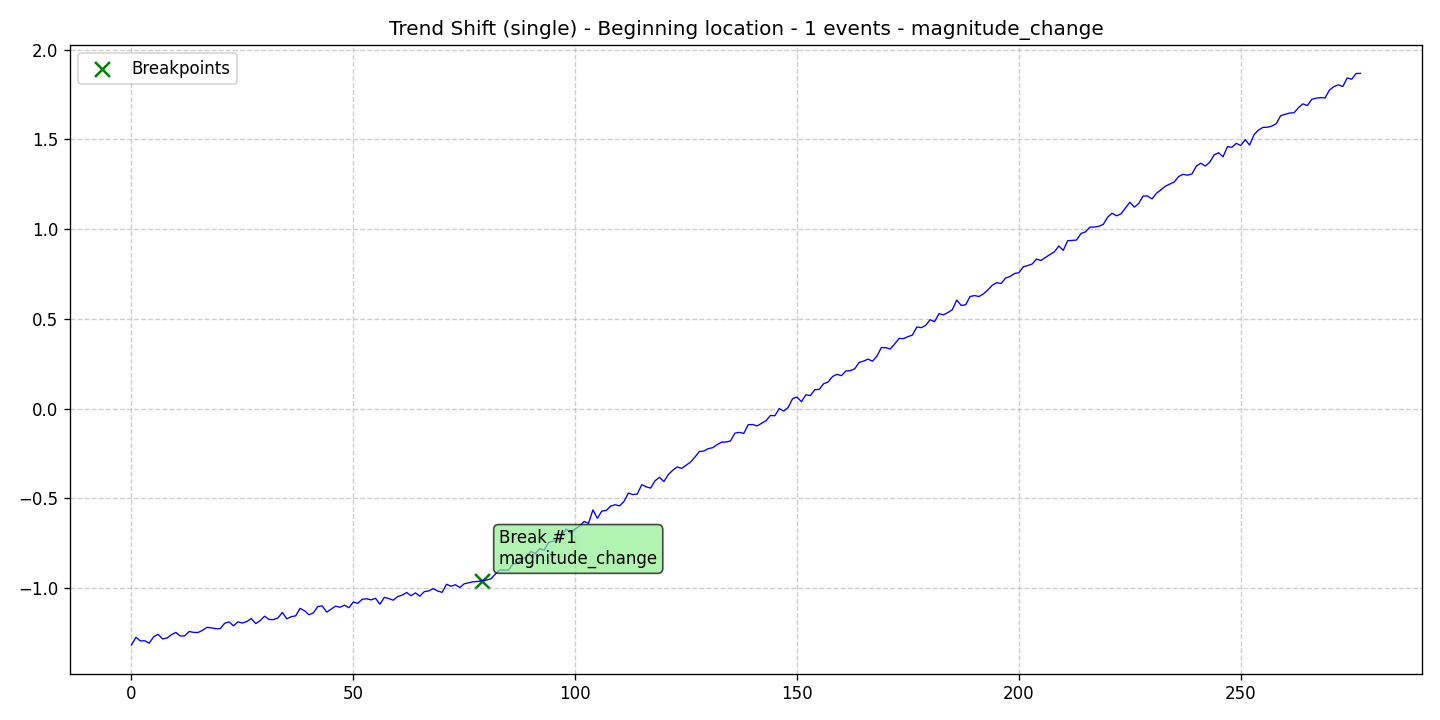

The data file committed next to this chart (first rows):
data, stationary, det_lin_up, det_lin_down, det_quad, det_cubic, det_exp, det_damped, stoc_trend, volatility, single_seas, multiple_seas, point_anom_single, point_anom_multi, collect_anom, context_anom, mean_shift, var_shift, trend_shift, date, is_break, is_anomaly, is_multi, location_beginning
-1.317, 0, 0, 0, 0, 0, 0, 0, 0, 0, 0, 0, 0, 0, 0, 0, 0, 0, 1, 2020-01-01, 0, 0, 0, 1
-1.274, 0, 0, 0, 0, 0, 0, 0, 0, 0, 0, 0, 0, 0, 0, 0, 0, 0, 1, 2020-01-02, 0, 0, 0, 1
-1.295, 0, 0, 0, 0, 0, 0, 0, 0, 0, 0, 0, 0, 0, 0, 0, 0, 0, 1, 2020-01-03, 0, 0, 0, 1
-1.294, 0, 0, 0, 0, 0, 0, 0, 0, 0, 0, 0, 0, 0, 0, 0, 0, 0, 1, 2020-01-04, 0, 0, 0, 1
-1.307, 0, 0, 0, 0, 0, 0, 0, 0, 0, 0, 0, 0, 0, 0, 0, 0, 0, 1, 2020-01-05, 0, 0, 0, 1
-1.271, 0, 0, 0, 0, 0, 0, 0, 0, 0, 0, 0, 0, 0, 0, 0, 0, 0, 1, 2020-01-06, 0, 0, 0, 1
-1.258, 0, 0, 0, 0, 0, 0, 0, 0, 0, 0, 0, 0, 0, 0, 0, 0, 0, 1, 2020-01-07, 0, 0, 0, 1
-1.284, 0, 0, 0, 0, 0, 0, 0, 0, 0, 0, 0, 0, 0, 0, 0, 0, 0, 1, 2020-01-08, 0, 0, 0, 1
-1.279, 0, 0, 0, 0, 0, 0, 0, 0, 0, 0, 0, 0, 0, 0, 0, 0, 0, 1, 2020-01-09, 0, 0, 0, 1
-1.26, 0, 0, 0, 0, 0, 0, 0, 0, 0, 0, 0, 0, 0, 0, 0, 0, 0, 1, 2020-01-10, 0, 0, 0, 1
-1.247, 0, 0, 0, 0, 0, 0, 0, 0, 0, 0, 0, 0, 0, 0, 0, 0, 0, 1, 2020-01-11, 0, 0, 0, 1
-1.268, 0, 0, 0, 0, 0, 0, 0, 0, 0, 0, 0, 0, 0, 0, 0, 0, 0, 1, 2020-01-12, 0, 0, 0, 1
-1.267, 0, 0, 0, 0, 0, 0, 0, 0, 0, 0, 0, 0, 0, 0, 0, 0, 0, 1, 2020-01-13, 0, 0, 0, 1
-1.242, 0, 0, 0, 0, 0, 0, 0, 0, 0, 0, 0, 0, 0, 0, 0, 0, 0, 1, 2020-01-14, 0, 0, 0, 1
-1.247, 0, 0, 0, 0, 0, 0, 0, 0, 0, 0, 0, 0, 0, 0, 0, 0, 0, 1, 2020-01-15, 0, 0, 0, 1
-1.248, 0, 0, 0, 0, 0, 0, 0, 0, 0, 0, 0, 0, 0, 0, 0, 0, 0, 1, 2020-01-16, 0, 0, 0, 1
-1.236, 0, 0, 0, 0, 0, 0, 0, 0, 0, 0, 0, 0, 0, 0, 0, 0, 0, 1, 2020-01-17, 0, 0, 0, 1
-1.219, 0, 0, 0, 0, 0, 0, 0, 0, 0, 0, 0, 0, 0, 0, 0, 0, 0, 1, 2020-01-18, 0, 0, 0, 1
-1.222, 0, 0, 0, 0, 0, 0, 0, 0, 0, 0, 0, 0, 0, 0, 0, 0, 0, 1, 2020-01-19, 0, 0, 0, 1
-1.226, 0, 0, 0, 0, 0, 0, 0, 0, 0, 0, 0, 0, 0, 0, 0, 0, 0, 1, 2020-01-20, 0, 0, 0, 1
-1.226, 0, 0, 0, 0, 0, 0, 0, 0, 0, 0, 0, 0, 0, 0, 0, 0, 0, 1, 2020-01-21, 0, 0, 0, 1
-1.196, 0, 0, 0, 0, 0, 0, 0, 0, 0, 0, 0, 0, 0, 0, 0, 0, 0, 1, 2020-01-22, 0, 0, 0, 1
-1.189, 0, 0, 0, 0, 0, 0, 0, 0, 0, 0, 0, 0, 0, 0, 0, 0, 0, 1, 2020-01-23, 0, 0, 0, 1
-1.21, 0, 0, 0, 0, 0, 0, 0, 0, 0, 0, 0, 0, 0, 0, 0, 0, 0, 1, 2020-01-24, 0, 0, 0, 1
-1.189, 0, 0, 0, 0, 0, 0, 0, 0, 0, 0, 0, 0, 0, 0, 0, 0, 0, 1, 2020-01-25, 0, 0, 0, 1
-1.195, 0, 0, 0, 0, 0, 0, 0, 0, 0, 0, 0, 0, 0, 0, 0, 0, 0, 1, 2020-01-26, 0, 0, 0, 1
-1.187, 0, 0, 0, 0, 0, 0, 0, 0, 0, 0, 0, 0, 0, 0, 0, 0, 0, 1, 2020-01-27, 0, 0, 0, 1
-1.17, 0, 0, 0, 0, 0, 0, 0, 0, 0, 0, 0, 0, 0, 0, 0, 0, 0, 1, 2020-01-28, 0, 0, 0, 1
-1.198, 0, 0, 0, 0, 0, 0, 0, 0, 0, 0, 0, 0, 0, 0, 0, 0, 0, 1, 2020-01-29, 0, 0, 0, 1
-1.182, 0, 0, 0, 0, 0, 0, 0, 0, 0, 0, 0, 0, 0, 0, 0, 0, 0, 1, 2020-01-30, 0, 0, 0, 1
-1.157, 0, 0, 0, 0, 0, 0, 0, 0, 0, 0, 0, 0, 0, 0, 0, 0, 0, 1, 2020-01-31, 0, 0, 0, 1
-1.175, 0, 0, 0, 0, 0, 0, 0, 0, 0, 0, 0, 0, 0, 0, 0, 0, 0, 1, 2020-02-01, 0, 0, 0, 1
-1.175, 0, 0, 0, 0, 0, 0, 0, 0, 0, 0, 0, 0, 0, 0, 0, 0, 0, 1, 2020-02-02, 0, 0, 0, 1
-1.167, 0, 0, 0, 0, 0, 0, 0, 0, 0, 0, 0, 0, 0, 0, 0, 0, 0, 1, 2020-02-03, 0, 0, 0, 1
-1.136, 0, 0, 0, 0, 0, 0, 0, 0, 0, 0, 0, 0, 0, 0, 0, 0, 0, 1, 2020-02-04, 0, 0, 0, 1
-1.172, 0, 0, 0, 0, 0, 0, 0, 0, 0, 0, 0, 0, 0, 0, 0, 0, 0, 1, 2020-02-05, 0, 0, 0, 1
-1.16, 0, 0, 0, 0, 0, 0, 0, 0, 0, 0, 0, 0, 0, 0, 0, 0, 0, 1, 2020-02-06, 0, 0, 0, 1
-1.155, 0, 0, 0, 0, 0, 0, 0, 0, 0, 0, 0, 0, 0, 0, 0, 0, 0, 1, 2020-02-07, 0, 0, 0, 1
-1.113, 0, 0, 0, 0, 0, 0, 0, 0, 0, 0, 0, 0, 0, 0, 0, 0, 0, 1, 2020-02-08, 0, 0, 0, 1
-1.127, 0, 0, 0, 0, 0, 0, 0, 0, 0, 0, 0, 0, 0, 0, 0, 0, 0, 1, 2020-02-09, 0, 0, 0, 1
-1.149, 0, 0, 0, 0, 0, 0, 0, 0, 0, 0, 0, 0, 0, 0, 0, 0, 0, 1, 2020-02-10, 0, 0, 0, 1
-1.138, 0, 0, 0, 0, 0, 0, 0, 0, 0, 0, 0, 0, 0, 0, 0, 0, 0, 1, 2020-02-11, 0, 0, 0, 1
-1.103, 0, 0, 0, 0, 0, 0, 0, 0, 0, 0, 0, 0, 0, 0, 0, 0, 0, 1, 2020-02-12, 0, 0, 0, 1
-1.099, 0, 0, 0, 0, 0, 0, 0, 0, 0, 0, 0, 0, 0, 0, 0, 0, 0, 1, 2020-02-13, 0, 0, 0, 1
-1.134, 0, 0, 0, 0, 0, 0, 0, 0, 0, 0, 0, 0, 0, 0, 0, 0, 0, 1, 2020-02-14, 0, 0, 0, 1
-1.118, 0, 0, 0, 0, 0, 0, 0, 0, 0, 0, 0, 0, 0, 0, 0, 0, 0, 1, 2020-02-15, 0, 0, 0, 1
-1.101, 0, 0, 0, 0, 0, 0, 0, 0, 0, 0, 0, 0, 0, 0, 0, 0, 0, 1, 2020-02-16, 0, 0, 0, 1
-1.107, 0, 0, 0, 0, 0, 0, 0, 0, 0, 0, 0, 0, 0, 0, 0, 0, 0, 1, 2020-02-17, 0, 0, 0, 1
-1.095, 0, 0, 0, 0, 0, 0, 0, 0, 0, 0, 0, 0, 0, 0, 0, 0, 0, 1, 2020-02-18, 0, 0, 0, 1
-1.11, 0, 0, 0, 0, 0, 0, 0, 0, 0, 0, 0, 0, 0, 0, 0, 0, 0, 1, 2020-02-19, 0, 0, 0, 1
-1.078, 0, 0, 0, 0, 0, 0, 0, 0, 0, 0, 0, 0, 0, 0, 0, 0, 0, 1, 2020-02-20, 0, 0, 0, 1
-1.085, 0, 0, 0, 0, 0, 0, 0, 0, 0, 0, 0, 0, 0, 0, 0, 0, 0, 1, 2020-02-21, 0, 0, 0, 1
-1.063, 0, 0, 0, 0, 0, 0, 0, 0, 0, 0, 0, 0, 0, 0, 0, 0, 0, 1, 2020-02-22, 0, 0, 0, 1
-1.06, 0, 0, 0, 0, 0, 0, 0, 0, 0, 0, 0, 0, 0, 0, 0, 0, 0, 1, 2020-02-23, 0, 0, 0, 1
-1.066, 0, 0, 0, 0, 0, 0, 0, 0, 0, 0, 0, 0, 0, 0, 0, 0, 0, 1, 2020-02-24, 0, 0, 0, 1
-1.057, 0, 0, 0, 0, 0, 0, 0, 0, 0, 0, 0, 0, 0, 0, 0, 0, 0, 1, 2020-02-25, 0, 0, 0, 1
-1.09, 0, 0, 0, 0, 0, 0, 0, 0, 0, 0, 0, 0, 0, 0, 0, 0, 0, 1, 2020-02-26, 0, 0, 0, 1
-1.052, 0, 0, 0, 0, 0, 0, 0, 0, 0, 0, 0, 0, 0, 0, 0, 0, 0, 1, 2020-02-27, 0, 0, 0, 1
-1.059, 0, 0, 0, 0, 0, 0, 0, 0, 0, 0, 0, 0, 0, 0, 0, 0, 0, 1, 2020-02-28, 0, 0, 0, 1
-1.068, 0, 0, 0, 0, 0, 0, 0, 0, 0, 0, 0, 0, 0, 0, 0, 0, 0, 1, 2020-02-29, 0, 0, 0, 1
... 218 more rows
